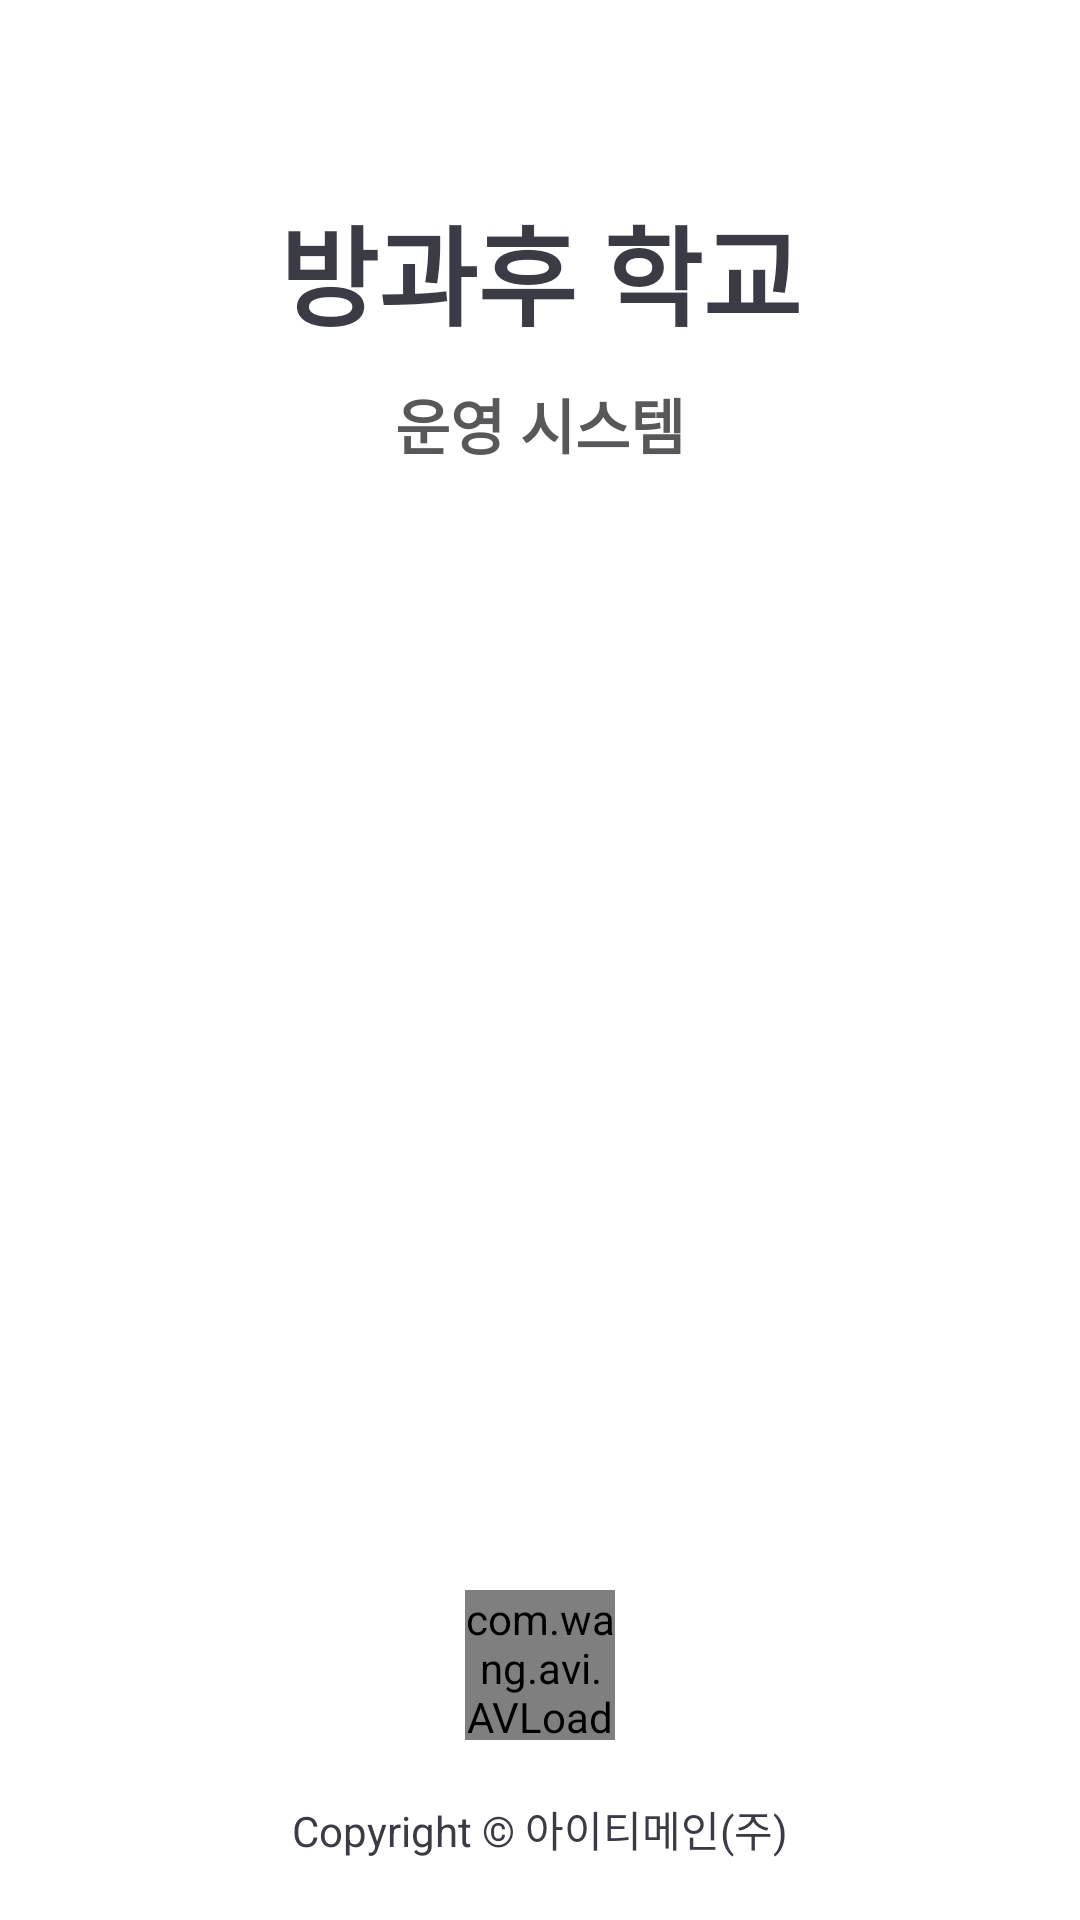

Produce the Android XML layout that renders to this screen, including the resource entries it uses.
<!-- AndroidManifest.xml: activity theme AppTheme.FullScreen.Transparent -->
<!-- res/layout/activity_entrance.xml -->
<?xml version="1.0" encoding="utf-8"?>
<layout xmlns:android="http://schemas.android.com/apk/res/android">

    <data>
        <variable
            name="entranceActivity"
            type="com.dutch_pay.hdh.sugangmvp.ui.activity.entrance.EntranceActivity"/>
    </data>

    <LinearLayout
        xmlns:app="http://schemas.android.com/apk/res-auto"
        android:layout_width="match_parent"
        android:layout_height="match_parent"
        android:background="@color/whiteColor"
        android:orientation="vertical">


        <LinearLayout
            android:layout_width="match_parent"
            android:layout_height="match_parent"
            android:layout_margin="10dp"
            android:layout_weight="1"
            android:gravity="center"
            android:orientation="vertical">

            <TextView
                android:layout_width="match_parent"
                android:layout_height="wrap_content"
                android:gravity="center"
                android:text="방과후 학교"
                android:textColor="@color/mainColor"
                android:textSize="36dp"
                android:textStyle="bold" />


            <TextView
                android:layout_width="match_parent"
                android:layout_height="wrap_content"
                android:layout_marginTop="10dp"
                android:layout_marginBottom="100dp"
                android:gravity="center"
                android:text="운영 시스템"
                android:textColor="@color/mainFontColor"
                android:textSize="20dp"
                android:textStyle="bold" />
        </LinearLayout>


        <FrameLayout
            android:layout_width="match_parent"
            android:layout_height="match_parent"
            android:layout_margin="20dp"
            android:layout_weight="1">

            <com.wang.avi.AVLoadingIndicatorView
                android:id="@+id/progress"
                style="@style/AVLoadingIndicatorView"
                android:layout_width="50dp"
                android:layout_height="50dp"
                android:layout_gravity="bottom|center_horizontal"
                android:layout_marginBottom="40dp"
                app:indicatorColor="@color/btnMainColor"
                app:indicatorName="LineScalePartyIndicator" />


            <TextView
                android:layout_width="wrap_content"
                android:layout_height="wrap_content"
                android:layout_gravity="bottom|center_horizontal"
                android:text="Copyright © 아이티메인(주)"
                android:textColor="@color/mainColor"
                android:textSize="14dp" />
        </FrameLayout>
    </LinearLayout>
</layout>
<!-- resources referenced by this layout -->
<resources>
  <color name="btnMainColor">#3b3b45</color>
  <color name="mainColor">#3b3b45</color>
  <color name="mainFontColor">#58585A</color>
  <color name="whiteColor">#ffffff</color>
  <style name="AppTheme.FullScreen.Transparent" parent="AppTheme">
          <item name="windowNoTitle">true</item>
          <item name="windowActionBar">false</item>
          <item name="android:windowFullscreen">true</item>
          <item name="android:windowContentOverlay">@null</item>
          <item name="android:windowBackground">@android:color/transparent</item>
          <item name="android:colorBackgroundCacheHint">@null</item>
          <item name="android:windowIsTranslucent">true</item>
          <item name="android:windowAnimationStyle">@android:style/Animation</item>
          <item name="android:windowNoTitle">true</item>
          <item name="android:backgroundDimEnabled">true</item>
      </style>
  <style name="AppTheme" parent="Theme.AppCompat.Light.DarkActionBar">
          
          <item name="colorPrimary">@color/colorPrimary</item>
          <item name="colorPrimaryDark">@color/colorPrimaryDark</item>
          <item name="colorAccent">@color/colorAccent</item>
      </style>
  <color name="colorPrimary">#3F51B5</color>
  <color name="colorPrimaryDark">#303F9F</color>
  <color name="colorAccent">#FF4081</color>
</resources>
